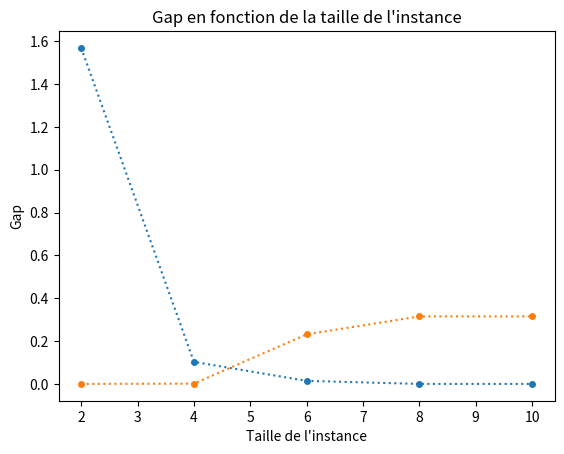
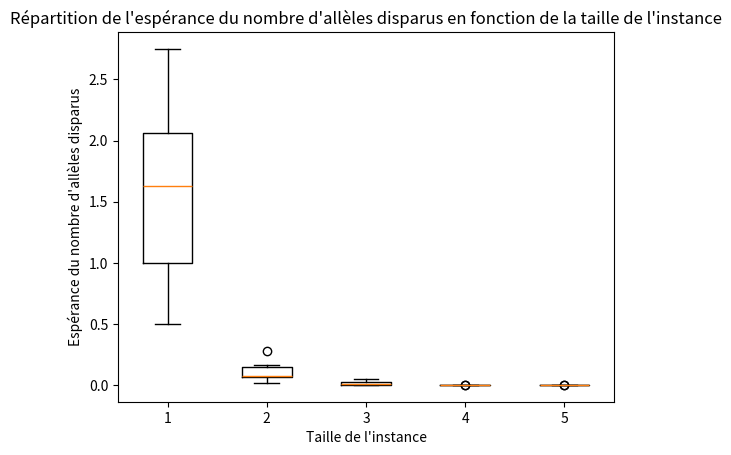

Source code (Python) for these figures, in order:
import matplotlib.pyplot as plt
import numpy as np
from statistics import mean, variance, stdev, pstdev


# x = [10,15,20,25,30,35,40,45,50,55,60,65,70,75,80,85,90,95,100,200,300]
# y1 = [0.0146234137194948,0.0152217299304239,0.0154033371394141,0.015482426604255,0.0155241810472989,0.0155490488914568,0.0155651379766199,0.0155776267085092,0.0155880964533051,0.0155957036448688,0.01560138048123,0.0156057116773627,0.0156090784129599,0.0156117373864284,0.0156138663293322,0.0156155912837706,0.0156170035246442,0.0156181703782267,0.0156191423236521,0.0156246614385874,0.0156249989405914]
# y2 = [0.02,0.02,0.02,0.02,0.02,0.02,0.02,0.02,0.02,0.02,0.03,0.03,0.03,0.03,0.03,0.03,0.03,0.03,0.03,0.05,0.07]

# y3 = [0 for i in range(0,21)]

# for i in range(0,21):
# 	y3[i] = (0.015625-y1[i])/0.015625
# 	# print(x[i],",",y1[i],",",y2[i],",")

# plt.plot(x,y1, "o:", markersize=4)
# plt.title("Borne inférieure obtenue en fonction du nombre de morceaux")
# plt.xlabel("Nombre de morceaux")
# plt.ylabel("Borne inférieure")
# plt.show()

# plt.plot(x,y2, "o:", markersize=4)
# plt.title("Temps moyen de calcul (s) en fonction du nombre de morceaux")
# plt.xlabel("Nombre de morceaux")
# plt.ylabel("Temps moyen de calcul (s)")
# plt.show()

# plt.plot(x,y3, "o:", markersize=4)
# plt.title("Gap en fonction du nombre de morceaux")
# plt.xlabel("Nombre de morceaux")
# plt.ylabel("Gap")
# plt.show()

taille2borne = [0.5,1.625,1.125,2.625,1.625,0.875,1.25,2.375,1.75,0.75,2.75]
taille2val = [0.49966577826941,1.62473136636501,1.12459600267209,2.62473136636501,1.62473136636501,0.874663684518554,1.2496615907677,2.37479904821147,1.74979695446062,0.749796954460619,2.74979695446062]
gap2 = [0]*10

taille4borne = [0.0625,0.015625,0.15625,0.1640625,0.0625,0.109375,0.0703125,0.28125,0.078125,0.03125]
taille4val = [0.062383256037828,0.0155880964533051,0.156042922964545,0.163826805354048,0.062383256037828,0.109197654388883,0.0702002210905641,0.280989524445994,0.078035303378974,0.0311849110247004]
gap4 = [0]*10

taille6borne = [0.03125,0.005859375,0.001953125,0.03906125,0.016601562,0.000488281,0.000488281,0.046875,0.000488281,0.002197266]
taille6val = [0.0311849110247004,0.00585560672442359,0.00195186890814119,0.00390176553215443,0.0165643799266878,0.000283136292822739,0.000283136292822739,0.0487161582680566,0.000283136292822738,0.00195186890814119]
gap6 = [0]*10

taille8val = [0,0.000849408878468216,0,0,0,0.000283136292822738,0,0,0,0,0]
taille8borne = [0.000488281,0.001525879,0,0,0,0.000976562,0.000061035,0,0,0,0.000061035]
gap8 = [0]*10

taille10val = [0,0.000849408878468216,0,0,0,0.000283136292822738,0,0,0,0,0]
taille10borne = [0.000488281,0.001525879,0,0,0,0.000976562,0.000061035,0,0,0,0.000061035]
gap10 = [0]*10

for i in range(0,10):
	gap2[i] = 0 if taille2borne[i]==0 else (abs(taille2val[i]-taille2borne[i]))/taille2borne[i]
	gap4[i] = 0 if taille4borne[i]==0 else (abs(taille4val[i]-taille4borne[i]))/taille4borne[i]
	gap6[i] = 0 if taille6borne[i]==0 else (abs(taille6val[i]-taille6borne[i]))/taille6borne[i]
	gap8[i] = 0 if taille8borne[i]==0 else (abs(taille8val[i]-taille8borne[i]))/taille8borne[i]
	gap10[i] = 0 if taille10borne[i]==0 else (abs(taille10val[i]-taille10borne[i]))/taille10borne[i]

x = [2,4,6,8,10]
y1 = [mean(taille2borne),mean(taille4borne),mean(taille6borne),mean(taille8borne),mean(taille10borne)]
y2 = [mean(gap2),mean(gap4),mean(gap6),mean(gap8),mean(gap10)]
y3 = [taille2borne,taille4borne,taille6borne,taille8borne,taille10borne]

plt.plot(x,y1, "o:", markersize=4)
plt.title("Espérance du nombre d'allèles disparus en fonction de la taille de l'instance")
plt.xlabel("Taille de l'instance")
plt.ylabel("Espérance du nombre d'allèles disparus")
plt.show()

plt.plot(x,y2, "o:", markersize=4)
plt.title("Gap en fonction de la taille de l'instance")
plt.xlabel("Taille de l'instance")
plt.ylabel("Gap")
plt.show()

fig, ax = plt.subplots()
bp = ax.boxplot(y3)
plt.title("Répartition de l'espérance du nombre d'allèles disparus en fonction de la taille de l'instance")
plt.xlabel("Taille de l'instance")
plt.ylabel("Espérance du nombre d'allèles disparus")
plt.show()